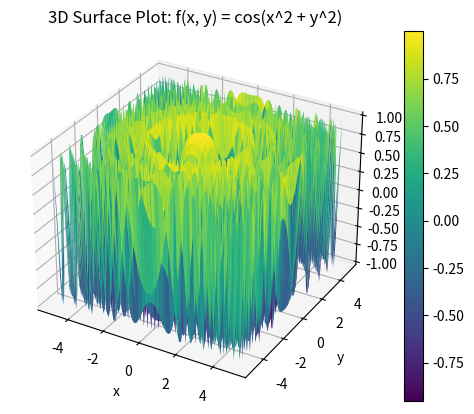

Here is the Python script that generated this plot:

import numpy as np
import matplotlib.pyplot as plt
from mpl_toolkits.mplot3d import Axes3D

fig = plt.figure()
ax = fig.add_subplot(111, projection='3d')
x = np.linspace(-5, 5, 100)
y = np.linspace(-5, 5, 100)
x, y = np.meshgrid(x, y)
z = np.cos(x**2 + y**2)
surf = ax.plot_surface(x, y, z, cmap='viridis')
fig.colorbar(surf)
ax.set_title('3D Surface Plot: f(x, y) = cos(x^2 + y^2)')
ax.set_xlabel('x')
ax.set_ylabel('y')
ax.set_zlabel('f(x, y)')
plt.savefig('plot6_3d_surface.png')

print("All plots saved successfully.")